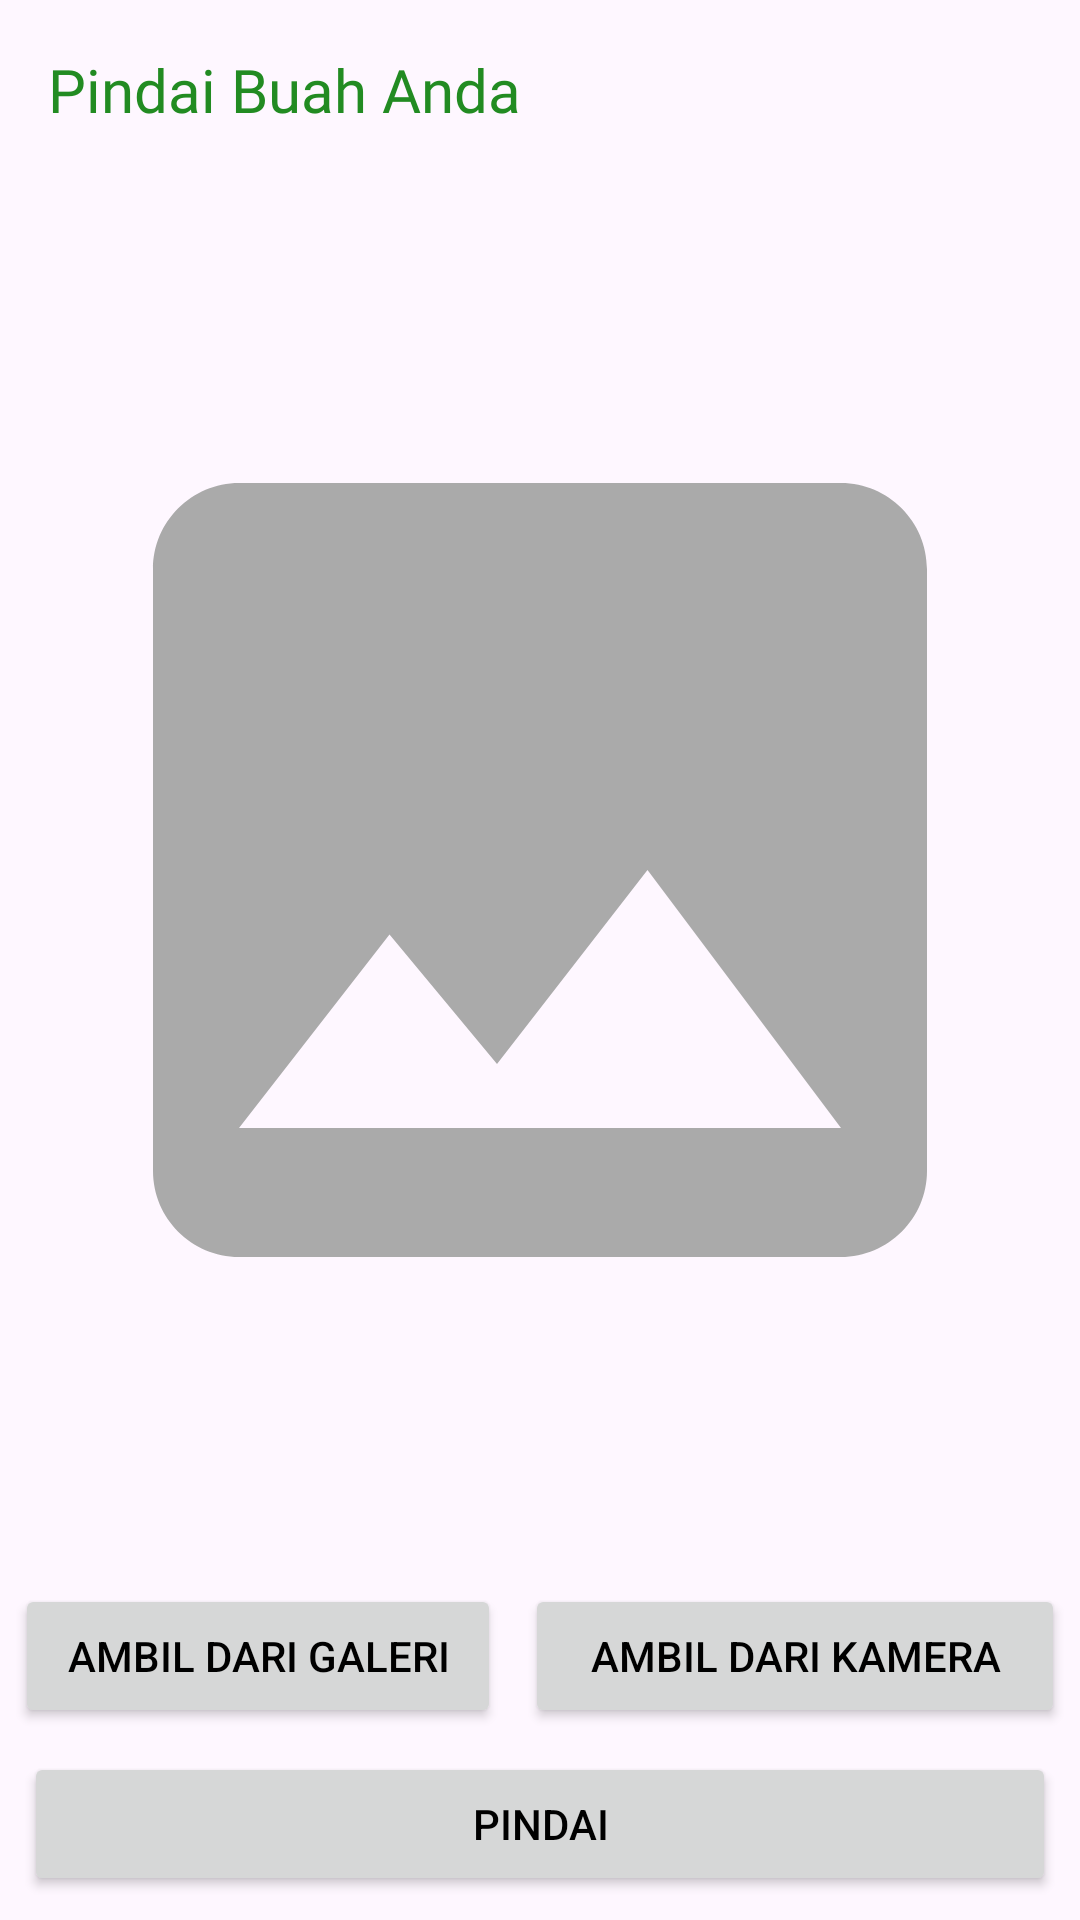

Layout XML and referenced resources for this Android screen:
<!-- AndroidManifest.xml: application theme Theme.ProjectCapstone -->
<!-- res/layout/fragment_scan.xml -->
<androidx.constraintlayout.widget.ConstraintLayout xmlns:android="http://schemas.android.com/apk/res/android"
    xmlns:app="http://schemas.android.com/apk/res-auto"
    xmlns:tools="http://schemas.android.com/tools"
    android:layout_width="match_parent"
    android:layout_height="match_parent"
    tools:context=".ui.scan.ScanFragment">

    <androidx.appcompat.widget.Toolbar
        android:id="@+id/toolbar"
        android:layout_width="match_parent"
        android:layout_height="60dp"
        android:backgroundTint="@color/white"
        android:outlineSpotShadowColor="@color/black"
        app:layout_constraintTop_toTopOf="parent">

        <TextView
            android:id="@+id/toolbar_judul"
            android:layout_width="wrap_content"
            android:layout_height="wrap_content"
            android:fontFamily="@font/montserrat_bold"
            android:text="@string/header_scan"
            android:textColor="@color/green"
            android:textSize="20sp" />
    </androidx.appcompat.widget.Toolbar>


    <com.google.android.material.progressindicator.LinearProgressIndicator
        android:id="@+id/progressIndicator"
        android:layout_width="match_parent"
        android:layout_height="wrap_content"
        android:indeterminate="true"
        android:visibility="gone"
        app:layout_constraintEnd_toEndOf="parent"
        app:layout_constraintStart_toStartOf="parent"
        app:layout_constraintTop_toTopOf="parent" />

    <ImageView
        android:id="@+id/previewImageView"
        android:layout_width="0dp"
        android:layout_height="0dp"
        android:layout_marginStart="8dp"
        android:layout_marginEnd="8dp"
        android:layout_marginBottom="8dp"
        app:layout_constraintBottom_toTopOf="@+id/galleryButton"
        app:layout_constraintEnd_toEndOf="parent"
        app:layout_constraintStart_toStartOf="parent"
        app:layout_constraintTop_toBottomOf="@+id/toolbar"
        app:srcCompat="@drawable/ic_place_holder" />
    <com.airbnb.lottie.LottieAnimationView
        android:id="@+id/scanningAnimationView"
        android:layout_width="match_parent"
        android:layout_height="match_parent"
        android:layout_gravity="center"
        android:visibility="gone"
        app:lottie_rawRes="@raw/animasi"
        app:lottie_autoPlay="false"
        app:lottie_loop="true"
        app:layout_constraintEnd_toEndOf="parent"
        app:layout_constraintStart_toStartOf="parent"
        app:layout_constraintTop_toTopOf="parent"
        />
    <Button
        android:id="@+id/galleryButton"
        android:layout_width="0dp"
        android:layout_height="wrap_content"
        android:layout_marginBottom="8dp"
        android:layout_marginEnd="4dp"
        android:text="@string/ambil_dari_galeri"
        app:layout_constraintBottom_toTopOf="@+id/scanButton"
        app:layout_constraintEnd_toStartOf="@+id/cameraButton"
        app:layout_constraintHorizontal_bias="0.5"
        app:layout_constraintHorizontal_chainStyle="spread_inside"
        app:layout_constraintStart_toStartOf="@+id/scanButton"
        app:layout_constraintWidth_default="percent"
        app:layout_constraintWidth_percent="0.45" />

    <Button
        android:id="@+id/cameraButton"
        android:layout_width="0dp"
        android:layout_height="wrap_content"
        android:layout_marginBottom="8dp"
        android:layout_marginStart="4dp"
        android:text="@string/ambil_dari_kamera"
        app:layout_constraintBottom_toTopOf="@+id/scanButton"
        app:layout_constraintEnd_toEndOf="@+id/scanButton"
        app:layout_constraintHorizontal_bias="0.5"
        app:layout_constraintStart_toEndOf="@+id/galleryButton"
        app:layout_constraintWidth_default="percent"
        app:layout_constraintWidth_percent="0.50" />

    <Button
        android:id="@+id/scanButton"
        android:layout_width="0dp"
        android:layout_height="wrap_content"
        android:layout_marginStart="8dp"
        android:layout_marginEnd="8dp"
        android:layout_marginBottom="8dp"
        android:text="@string/pindaikan"
        app:layout_constraintBottom_toBottomOf="parent"
        app:layout_constraintEnd_toEndOf="parent"
        app:layout_constraintStart_toStartOf="parent" />

    <ProgressBar
        android:id="@+id/loadingIndicator"
        android:layout_width="wrap_content"
        android:layout_height="wrap_content"
        android:layout_gravity="center"
        android:visibility="gone"
        app:layout_constraintBottom_toBottomOf="@+id/previewImageView"
        app:layout_constraintEnd_toEndOf="@+id/previewImageView"
        app:layout_constraintStart_toStartOf="@+id/previewImageView"
        app:layout_constraintTop_toTopOf="parent" />
</androidx.constraintlayout.widget.ConstraintLayout>
<!-- resources referenced by this layout -->
<resources>
  <color name="black">#FF000000</color>
  <color name="green">#228B22</color>
  <color name="white">#FFFFFFFF</color>
  <!-- drawable ic_place_holder (drawable) -->
  <vector android:height="24dp" android:tint="@android:color/darker_gray"
      android:viewportHeight="24" android:viewportWidth="24"
      android:width="24dp" xmlns:android="http://schemas.android.com/apk/res/android">
      <path android:fillColor="@android:color/darker_gray" android:pathData="M21,19V5c0,-1.1 -0.9,-2 -2,-2H5c-1.1,0 -2,0.9 -2,2v14c0,1.1 0.9,2 2,2h14c1.1,0 2,-0.9 2,-2zM8.5,13.5l2.5,3.01L14.5,12l4.5,6H5l3.5,-4.5z"/>
      <path android:fillColor="@android:color/white" android:pathData="M12,7v10M7,12h10"/>
      <path android:fillColor="@android:color/white" android:pathData="M12,2v4M10,4h4"/>
  </vector>
  <string name="ambil_dari_galeri">Ambil dari Galeri</string>
  <string name="ambil_dari_kamera">Ambil dari Kamera</string>
  <string name="header_scan">Pindai Buah Anda</string>
  <string name="pindaikan">Pindai</string>
  <style name="Theme.ProjectCapstone" parent="Base.Theme.ProjectCapstone" />
  <style name="Base.Theme.ProjectCapstone" parent="Theme.Material3.DayNight.NoActionBar">
          <item name="colorPrimary">@color/green</item>
          <item name="colorOnPrimary">@color/white</item>
          <item name="colorOnBackground">@color/black</item>
          <item name="colorSurface">@color/white</item>
          <item name="colorOnSurface">@color/black</item>
          <item name="android:textColorPrimary">@color/black</item> 
      </style>
</resources>
